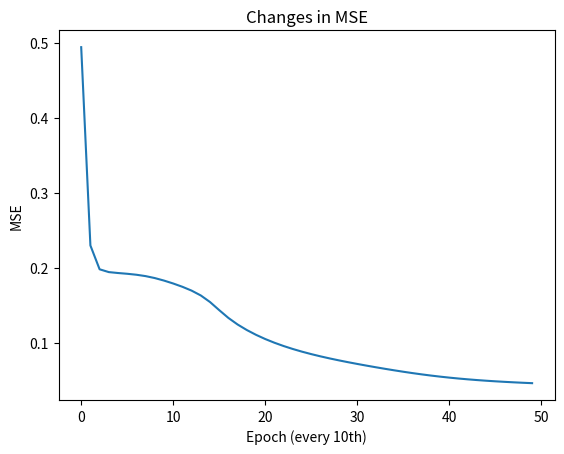

This chart was generated by the following Python code:
import numpy as np
import matplotlib.pyplot as plt

np.random.seed(100)


class Layer:
    """
    Represents a layer (hidden or output) in our neural network.
    """

    def __init__(self, n_input, n_neurons, activation=None, weights=None, bias=None):
        """
        :param int n_input: The input size (coming from the input layer or a previous hidden layer)
        :param int n_neurons: The number of neurons in this layer.
        :param str activation: The activation function to use (if any).
        :param weights: The layer's weights.
        :param bias: The layer's bias.
        """

        self.weights = weights if weights is not None else np.random.rand(n_input, n_neurons)
        self.activation = activation
        self.bias = bias if bias is not None else np.random.rand(n_neurons)
        self.last_activation = None
        self.error = None
        self.delta = None

    def activate(self, x):
        """
        Calculates the dot product of this layer.
        :param x: The input.
        :return: The result.
        """

        r = np.dot(x, self.weights) + self.bias
        self.last_activation = self._apply_activation(r)
        return self.last_activation

    def _apply_activation(self, r):
        """
        Applies the chosen activation function (if any).
        :param r: The normal value.
        :return: The "activated" value.
        """

        # In case no activation function was chosen
        if self.activation is None:
            return r

        # tanh
        if self.activation == 'tanh':
            return np.tanh(r)

        # sigmoid
        if self.activation == 'sigmoid':
            return 1 / (1 + np.exp(-r))

        return r

    def apply_activation_derivative(self, r):
        """
        Applies the derivative of the activation function (if any).
        :param r: The normal value.
        :return: The "derived" value.
        """

        # We use 'r' directly here because its already activated, the only values that
        # are used in this function are the last activations that were saved.

        if self.activation is None:
            return r

        if self.activation == 'tanh':
            return 1 - r ** 2

        if self.activation == 'sigmoid':
            return r * (1 - r)

        return r


class NeuralNetwork:
    """
    Represents a neural network.
    """

    def __init__(self):
        self._layers = []

    def add_layer(self, layer):
        """
        Adds a layer to the neural network.
        :param Layer layer: The layer to add.
        """

        self._layers.append(layer)

    def feed_forward(self, X):
        """
        Feed forward the input through the layers.
        :param X: The input values.
        :return: The result.
        """

        for layer in self._layers:
            X = layer.activate(X)

        return X

    def predict(self, X):
        """
        Predicts a class (or classes).
        :param X: The input values.
        :return: The predictions.
        """

        ff = self.feed_forward(X)

        # One row
        if ff.ndim == 1:
            return np.argmax(ff)

        # Multiple rows
        return np.argmax(ff, axis=1)

    def backpropagation(self, X, y, learning_rate):
        """
        Performs the backward propagation algorithm and updates the layers weights.
        :param X: The input values.
        :param y: The target values.
        :param float learning_rate: The learning rate (between 0 and 1).
        """

        # Feed forward for the output
        output = self.feed_forward(X)

        # Loop over the layers backward
        for i in reversed(range(len(self._layers))):
            layer = self._layers[i]

            # If this is the output layer
            if layer == self._layers[-1]:
                layer.error = y - output
                # The output = layer.last_activation in this case
                layer.delta = layer.error * layer.apply_activation_derivative(output)
            else:
                next_layer = self._layers[i + 1]
                layer.error = np.dot(next_layer.weights, next_layer.delta)
                layer.delta = layer.error * layer.apply_activation_derivative(layer.last_activation)

        # Update the weights
        for i in range(len(self._layers)):
            layer = self._layers[i]
            # The input is either the previous layers output or X itself (for the first hidden layer)
            input_to_use = np.atleast_2d(X if i == 0 else self._layers[i - 1].last_activation)
            layer.weights += layer.delta * input_to_use.T * learning_rate

    def train(self, X, y, learning_rate, max_epochs):
        """
        Trains the neural network using backpropagation.
        :param X: The input values.
        :param y: The target values.
        :param float learning_rate: The learning rate (between 0 and 1).
        :param int max_epochs: The maximum number of epochs (cycles).
        :return: The list of calculated MSE errors.
        """

        mses = []

        for i in range(max_epochs):
            for j in range(len(X)):
                self.backpropagation(X[j], y[j], learning_rate)
            if i % 10 == 0:
                mse = np.mean(np.square(y - nn.feed_forward(X)))
                mses.append(mse)
                print('Epoch: #%s, MSE: %f' % (i, float(mse)))

        return mses

    @staticmethod
    def accuracy(y_pred, y_true):
        """
        Calculates the accuracy between the predicted labels and true labels.
        :param y_pred: The predicted labels.
        :param y_true: The true labels.
        :return: The calculated accuracy.
        """

        return (y_pred == y_true).mean()


if __name__ == '__main__':
    nn = NeuralNetwork()
    nn.add_layer(Layer(2, 3, 'tanh'))
    nn.add_layer(Layer(3, 3, 'sigmoid'))
    nn.add_layer(Layer(3, 2, 'sigmoid'))

    # Define dataset
    X = np.array([[0, 0], [0, 1], [1, 0], [1, 1]])
    y = np.array([[0], [0], [0], [1]])

    # Train the neural network
    errors = nn.train(X, y, 0.3, 500)
    print('Accuracy: %.2f%%' % (nn.accuracy(nn.predict(X), y.flatten()) * 100))

    # Plot changes in mse
    plt.plot(errors)
    plt.title('Changes in MSE')
    plt.xlabel('Epoch (every 10th)')
    plt.ylabel('MSE')
    plt.show()